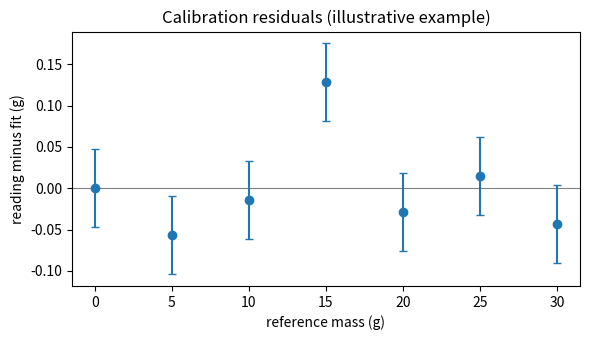

Source code (Python):
"""P00.14 Measurement, Calibration & Uncertainty: reference solution.

An uncertainty toolkit following the GUM (JCGM 100:2008) and NIST TN 1297:

* Type A standard uncertainty from repeated readings,
* Type B standard uncertainty from a resolution or a stated half-width,
* combined standard uncertainty through any function by a finite-difference Jacobian
  (the law of propagation of uncertainty),
* expanded uncertainty with a coverage factor k,
* rounding and reporting to the right number of significant figures,
* a straight-line calibration fit (slope, offset, residuals and their uncertainties).

Run:  python solution.py [output.png]
Test: AEFS_IMPL=solution pytest curriculum/phase-00/lesson-14-measurement-calibration-uncertainty
"""
from __future__ import annotations

import math
import sys
from collections.abc import Callable, Sequence
from dataclasses import dataclass

import matplotlib

matplotlib.use("Agg")
import matplotlib.pyplot as plt  # noqa: E402
import numpy as np  # noqa: E402

ArrayLike = Sequence[float] | np.ndarray

_DIVISORS: dict[str, float] = {"rectangular": math.sqrt(3.0), "triangular": math.sqrt(6.0), "normal": 2.0}
"""Half-width divisors: a/sqrt(3) for a uniform distribution, a/sqrt(6) for a triangular one,
and a/2 when the half-width is a stated 95 % (k = 2) bound."""


def type_a(readings: ArrayLike) -> tuple[float, float]:
    """Mean and Type A standard uncertainty of the mean from repeated readings.

    Returns ``(mean, s / sqrt(n))`` with ``s`` the sample standard deviation (n - 1 in the
    denominator). Requires at least two readings.
    """
    x = np.asarray(readings, dtype=float).ravel()
    n = x.size
    if n < 2:
        raise ValueError("Type A evaluation needs at least two readings")
    return float(x.mean()), float(x.std(ddof=1) / math.sqrt(n))


def type_b_half_width(a: float, distribution: str = "rectangular") -> float:
    """Type B standard uncertainty from a half-width ``a``.

    ``distribution`` is ``"rectangular"`` (any value in ±a equally likely: a/sqrt(3)),
    ``"triangular"`` (values near the centre more likely: a/sqrt(6)), or ``"normal"``
    (``a`` is a quoted 95 % bound, k = 2: a/2).
    """
    if a < 0:
        raise ValueError("half-width must be non-negative")
    try:
        return a / _DIVISORS[distribution]
    except KeyError as exc:
        raise ValueError(f"unknown distribution {distribution!r}") from exc


def type_b_resolution(resolution: float) -> float:
    """Type B standard uncertainty of a digital display with the given step (resolution).

    The true value lies anywhere within ±resolution/2 of the displayed value with equal
    probability, so u = (resolution / 2) / sqrt(3) = resolution / sqrt(12).
    """
    return type_b_half_width(resolution / 2.0, "rectangular")


def combine(*components: float) -> float:
    """Root-sum-square of independent standard uncertainties."""
    return math.sqrt(sum(float(c) ** 2 for c in components))


def jacobian_fd(f: Callable[[np.ndarray], float], x: ArrayLike, rel_step: float = 1e-6) -> np.ndarray:
    """Partial derivatives of scalar ``f`` at ``x`` by central finite differences.

    The step in component ``i`` is ``rel_step * max(|x_i|, 1)``. Returns an array of the
    same length as ``x``. Central differences are exact for functions that are linear in
    each input and second-order accurate otherwise.
    """
    x0 = np.asarray(x, dtype=float).ravel()
    jac = np.empty_like(x0)
    for i in range(x0.size):
        h = rel_step * max(abs(x0[i]), 1.0)
        xp, xm = x0.copy(), x0.copy()
        xp[i] += h
        xm[i] -= h
        jac[i] = (float(f(xp)) - float(f(xm))) / (2.0 * h)
    return jac


@dataclass(frozen=True)
class Propagated:
    """Result of propagating uncertainty through a function."""

    value: float
    u: float
    sensitivities: np.ndarray
    """The partial derivatives dy/dx_i evaluated at the inputs (the sensitivity coefficients)."""
    contributions: np.ndarray
    """Each input's contribution |c_i| * u_i to the combined uncertainty, in units of y."""


def propagate(
    f: Callable[[np.ndarray], float],
    x: ArrayLike,
    u: ArrayLike,
    corr: np.ndarray | None = None,
) -> Propagated:
    """Combined standard uncertainty of ``y = f(x)`` by the law of propagation of uncertainty.

    ``x`` are the input estimates, ``u`` their standard uncertainties. Without ``corr`` the
    inputs are independent and ``u_y^2 = sum_i (c_i u_i)^2`` with ``c_i = df/dx_i``. With a
    correlation matrix ``corr`` (ones on the diagonal), ``u_y^2 = (c*u)^T corr (c*u)``.
    """
    x0 = np.asarray(x, dtype=float).ravel()
    u0 = np.asarray(u, dtype=float).ravel()
    if x0.shape != u0.shape:
        raise ValueError("x and u must have the same length")
    if np.any(u0 < 0):
        raise ValueError("standard uncertainties must be non-negative")
    c = jacobian_fd(f, x0)
    cu = c * u0
    if corr is None:
        var = float(cu @ cu)
    else:
        r = np.asarray(corr, dtype=float)
        var = float(cu @ r @ cu)
    return Propagated(value=float(f(x0)), u=math.sqrt(max(var, 0.0)), sensitivities=c, contributions=np.abs(cu))


def expanded(u: float, k: float = 2.0) -> float:
    """Expanded uncertainty U = k * u. k = 2 is about 95 % coverage for a normal distribution."""
    return k * u


def round_to_uncertainty(value: float, u: float, sig: int = 2) -> tuple[float, float, int]:
    """Round ``u`` to ``sig`` significant figures and ``value`` to the same decimal place.

    Returns ``(rounded_value, rounded_u, decimals)`` where ``decimals`` is the number of
    digits after the decimal point (negative means rounding to tens, hundreds, ...).
    """
    if u <= 0 or not math.isfinite(u):
        raise ValueError("uncertainty must be positive and finite")
    decimals = sig - 1 - math.floor(math.log10(u))
    u_r = round(u, decimals)
    # rounding can carry u to the next decade (0.0996 -> 0.10): recompute once
    if u_r > 0 and math.floor(math.log10(u_r)) != math.floor(math.log10(u)):
        decimals = sig - 1 - math.floor(math.log10(u_r))
        u_r = round(u, decimals)
    return round(value, decimals), u_r, decimals


def format_measurement(value: float, u: float, unit: str = "", sig: int = 2) -> str:
    """Report ``value ± u unit`` with ``u`` at ``sig`` significant figures.

    Examples: ``format_measurement(9.8123, 0.1234, "m/s^2")`` is ``"9.81 ± 0.12 m/s^2"``.
    """
    v_r, u_r, decimals = round_to_uncertainty(value, u, sig)
    if decimals > 0:
        body = f"{v_r:.{decimals}f} ± {u_r:.{decimals}f}"
    else:
        body = f"{int(round(v_r))} ± {int(round(u_r))}"
    return f"{body} {unit}".rstrip()


@dataclass(frozen=True)
class CalibrationFit:
    """Straight-line calibration ``reading = slope * reference + offset``."""

    slope: float
    offset: float
    u_slope: float
    u_offset: float
    residuals: np.ndarray
    """``reading - (slope * reference + offset)`` for each point, in reading units."""
    s_residual: float
    """Standard deviation of the residuals about the line (n - 2 degrees of freedom)."""


def calibration_fit(reference: ArrayLike, reading: ArrayLike) -> CalibrationFit:
    """Least-squares straight line through (reference, reading) pairs.

    Needs at least three points so that the residual scatter can be estimated.
    The standard uncertainties of slope and offset follow the usual ordinary-least-squares
    formulas with the residual standard deviation as the per-point uncertainty.
    """
    xr = np.asarray(reference, dtype=float).ravel()
    yr = np.asarray(reading, dtype=float).ravel()
    n = xr.size
    if n < 3 or yr.size != n:
        raise ValueError("need at least three (reference, reading) pairs of equal length")
    xbar, ybar = xr.mean(), yr.mean()
    sxx = float(np.sum((xr - xbar) ** 2))
    if sxx == 0.0:
        raise ValueError("reference values must not all be equal")
    slope = float(np.sum((xr - xbar) * (yr - ybar)) / sxx)
    offset = float(ybar - slope * xbar)
    residuals = yr - (slope * xr + offset)
    s = math.sqrt(float(np.sum(residuals**2)) / (n - 2))
    u_slope = s / math.sqrt(sxx)
    u_offset = s * math.sqrt(1.0 / n + xbar**2 / sxx)
    return CalibrationFit(slope, offset, u_slope, u_offset, residuals, s)


def apply_calibration(reading: ArrayLike | float, fit: CalibrationFit) -> np.ndarray | float:
    """Convert raw reading(s) to corrected value(s): ``(reading - offset) / slope``."""
    r = np.asarray(reading, dtype=float)
    out = (r - fit.offset) / fit.slope
    return float(out) if out.ndim == 0 else out


def corrected_value(reading: float, u_reading: float, fit: CalibrationFit) -> Propagated:
    """Corrected value and its uncertainty, propagating reading, slope and offset uncertainties.

    Slope and offset are treated as independent, which slightly overstates the uncertainty
    away from the centre of the calibration range; good enough for a first report.
    """
    return propagate(lambda p: (p[0] - p[2]) / p[1], [reading, fit.slope, fit.offset],
                     [u_reading, fit.u_slope, fit.u_offset])


# Illustrative example numbers for main(): they stand in for your own data/calibration.csv and are
# NOT a measurement. Reference masses are nominal coin masses; readings are made-up scale displays.
EXAMPLE_REFERENCE_G = np.array([0.0, 5.0, 10.0, 15.0, 20.0, 25.0, 30.0])
EXAMPLE_READING_G = np.array([0.0, 4.9, 9.9, 15.0, 19.8, 24.8, 29.7])
EXAMPLE_RESOLUTION_G = 0.1


def main() -> None:
    """Run the toolkit on the illustrative example and save a residual plot."""
    out = sys.argv[1] if len(sys.argv) > 1 else "calibration_residuals.png"
    print("Illustrative example (replace with your own data from projects/p00-calibration/)")

    repeats = np.array([9.9, 10.0, 9.9, 10.0, 9.8])
    mean, u_a = type_a(repeats)
    u_b = type_b_resolution(EXAMPLE_RESOLUTION_G)
    u_c = combine(u_a, u_b)
    print(f"repeated readings of a 10 g reference: mean {mean:.3f} g, u_A {u_a:.3f} g, "
          f"u_B(resolution) {u_b:.3f} g, combined {u_c:.3f} g, U(k=2) {expanded(u_c):.3f} g")

    fit = calibration_fit(EXAMPLE_REFERENCE_G, EXAMPLE_READING_G)
    print(f"calibration: slope {format_measurement(fit.slope, fit.u_slope)}, "
          f"offset {format_measurement(fit.offset, fit.u_offset, 'g')}, "
          f"residual s {fit.s_residual:.3f} g")

    raw = 17.3
    corr = corrected_value(raw, u_c, fit)
    print(f"raw reading {raw} g -> corrected {format_measurement(corr.value, corr.u, 'g')} "
          f"(contributions: reading {corr.contributions[0]:.3f}, slope {corr.contributions[1]:.3f}, "
          f"offset {corr.contributions[2]:.3f} g)")

    fig, ax = plt.subplots(figsize=(6, 3.5))
    ax.axhline(0.0, color="0.5", lw=0.8)
    ax.errorbar(EXAMPLE_REFERENCE_G, fit.residuals, yerr=u_c, fmt="o", capsize=3)
    ax.set_xlabel("reference mass (g)")
    ax.set_ylabel("reading minus fit (g)")
    ax.set_title("Calibration residuals (illustrative example)")
    fig.tight_layout()
    fig.savefig(out, dpi=150)
    print(f"saved {out}")


if __name__ == "__main__":
    main()
